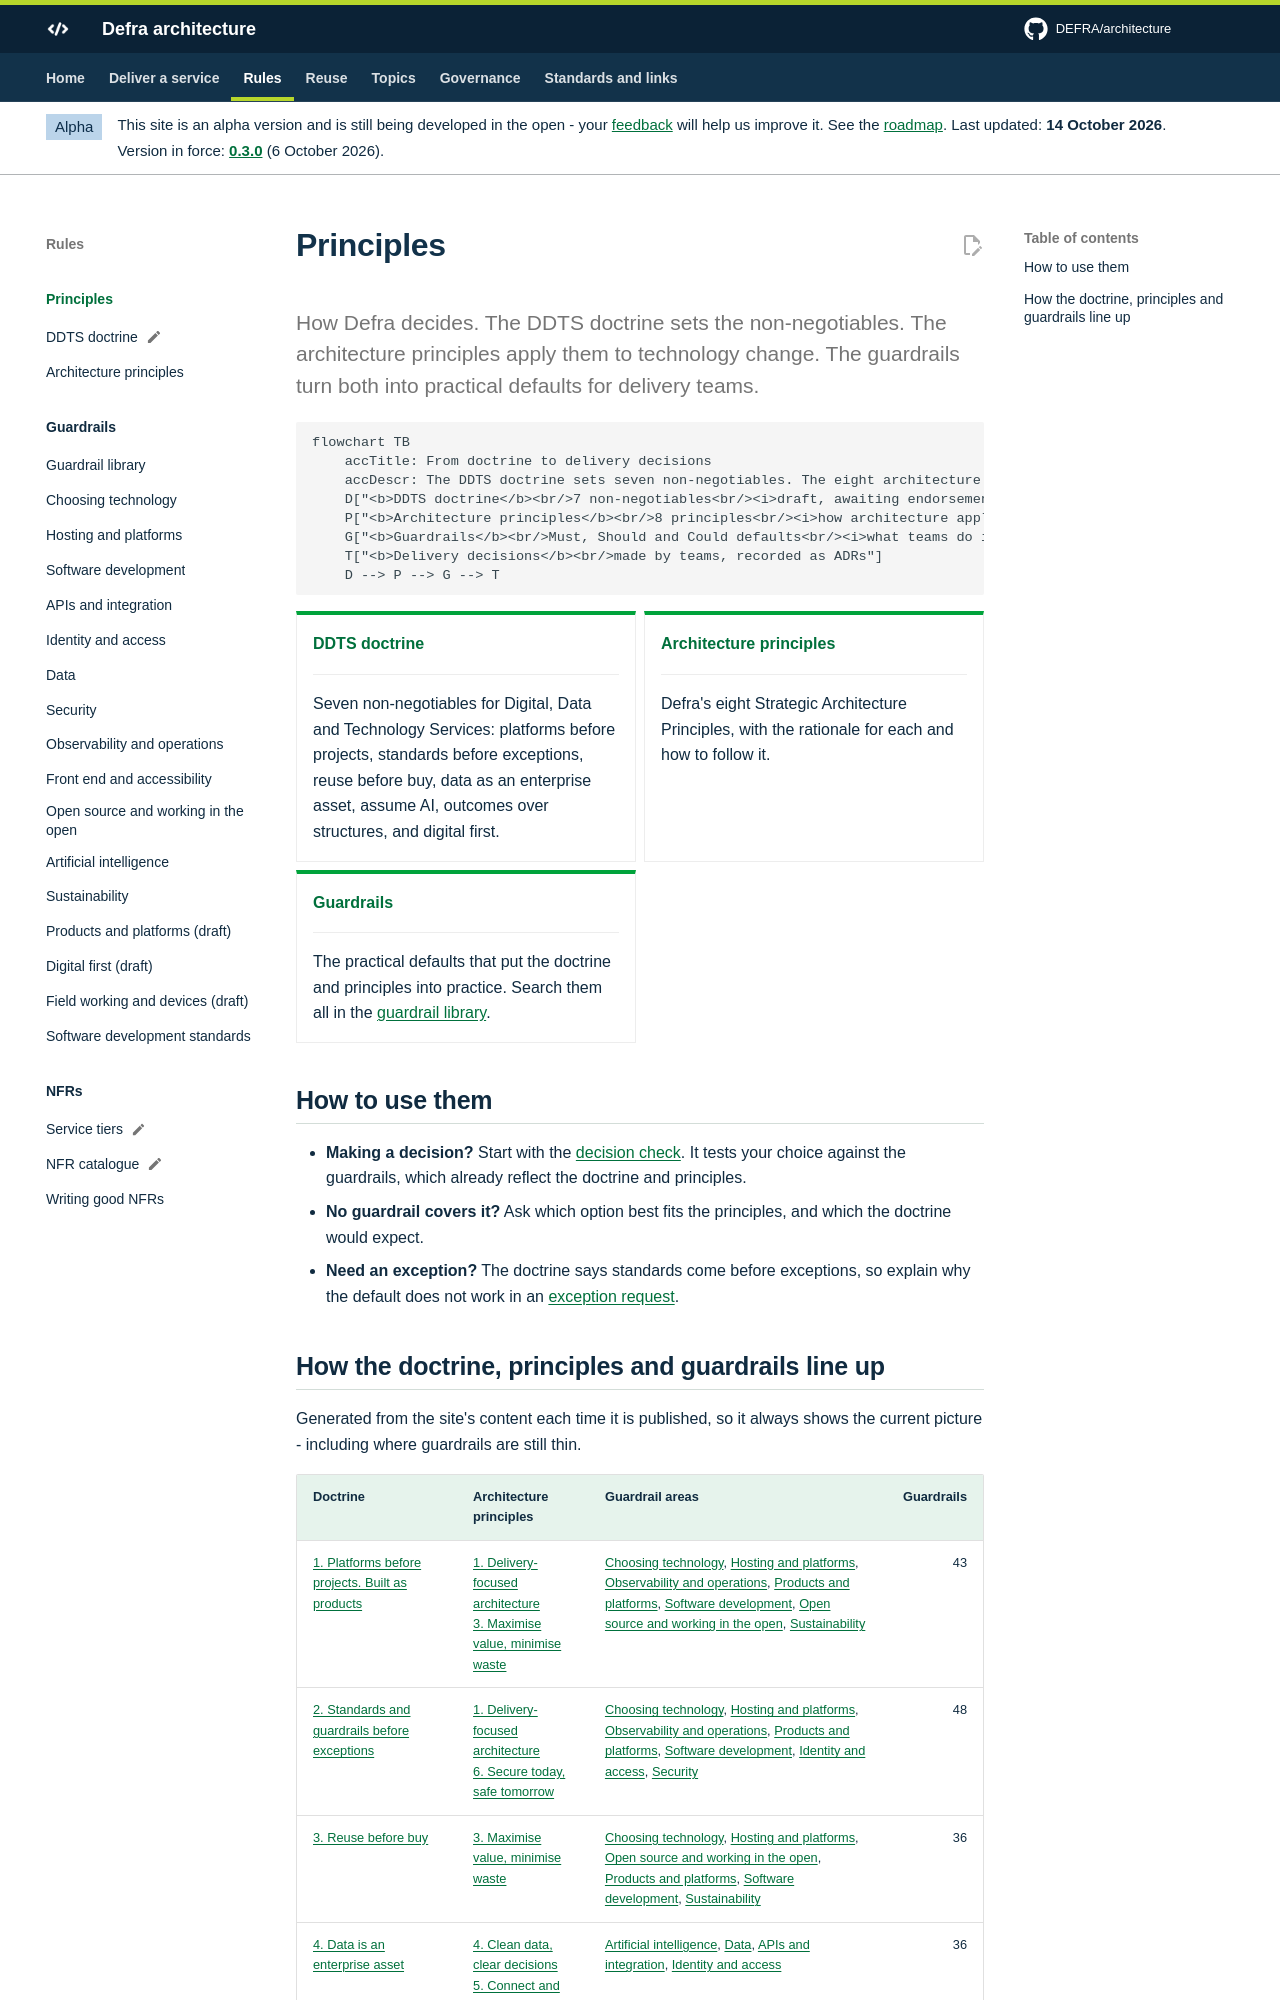

repository: DEFRA/architecture · page: principles/index.html · generator: mkdocs

# Principles

<p class="lead">How Defra decides. The DDTS doctrine sets the non-negotiables. The architecture principles apply them to technology change. The guardrails turn both into practical defaults for delivery teams.</p>

```mermaid
flowchart TB
    accTitle: From doctrine to delivery decisions
    accDescr: The DDTS doctrine sets seven non-negotiables. The eight architecture principles apply the doctrine to technology change. The guardrails turn the principles into Must, Should and Could defaults. Delivery teams use the guardrails to decide, escalating only exceptions.
    D["<b>DDTS doctrine</b><br/>7 non-negotiables<br/><i><!-- registers:doctrine-by --></i>"]
    P["<b>Architecture principles</b><br/>8 principles<br/><i>how architecture applies the doctrine</i>"]
    G["<b>Guardrails</b><br/>Must, Should and Could defaults<br/><i>what teams do in practice</i>"]
    T["<b>Delivery decisions</b><br/>made by teams, recorded as ADRs"]
    D --> P --> G --> T
```

<div class="grid cards" markdown>

-   **[DDTS doctrine](doctrine.md)**

    ---

    Seven non-negotiables for Digital, Data and Technology Services: platforms before projects, standards before exceptions, reuse before buy, data as an enterprise asset, assume AI, outcomes over structures, and digital first.

-   **[Architecture principles](architecture-principles.md)**

    ---

    Defra's eight Strategic Architecture Principles, with the rationale for each and how to follow it.

-   **[Guardrails](../guardrails/index.md)**

    ---

    The practical defaults that put the doctrine and principles into practice. Search them all in the [guardrail library](../guardrails/library.md).

</div>
